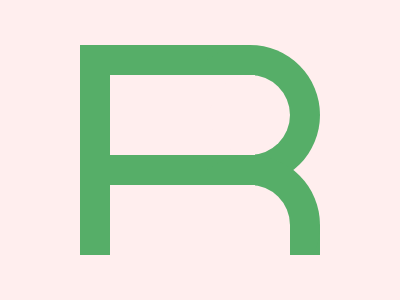

Write the HTML and CSS that draws this image.

<!-- file: index.html -->
<!DOCTYPE html>
<html lang="en">
<head>
    <meta charset="UTF-8">
    <meta name="viewport" content="width=device-width, initial-scale=1.0">
    <title>Document</title>
    <link rel="stylesheet" href="style.css">
</head>
<body>

    <div class="container" >
        <div class="rec1" ></div>
        <div class="circ1" ></div>
        <div class="rec2" ></div>
        <div class="circ2" ></div>
        <div class="bar1" ></div>
        <div class="bar2" ></div>
        <div class="circ4" ></div>
        <div class="rec3" ></div>
        <div class="circ3" ></div>
        <div class="clean" ></div>
    </div>
    
</body>
</html>

/* file: style.css */
.container {
    background : #FFEEEE ;
    width : 400px ; 
    height : 300px ; 
    position: absolute ;
    transform: translate(-50%, -50%);
    top: 50%;
    left: 50%;
    border : black 2px solid; 
    box-shadow: 2px 2px 2px 3px black ; 
    overflow: hidden;
}
  .rec1 {
    position : absolute ; 
    background: #56AE68 ;
    left : 80px ; 
    top : 45px ; 
    width : 170px ; 
    height : 140px ; 
  }
  .circ1 {
    position : absolute ; 
    background :#56AE68 ; 
    height : 140px;  
    width : 140px ; 
    top : 45px; 
    left : 180px; 
    border-radius : 50% ; 
  }
  .rec2 {
    position : absolute ;
    background : #FFEEEE ; 
    height : 80px ; 
    width : 145px ; 
    top : 75px ; 
    left : 110px ; 
  }
  .circ2 {
    position : absolute ; 
    background : #FFEEEE ; 
    height : 80px ; 
    width : 80px; 
    top : 75px ; 
    left : 210px ;
    border-radius : 50%  ;
  }
  .bar1 {
    position : absolute ; 
    background : #56AE68 ; 
    left : 80px ; 
    width : 30px ; 
    height : 70px ; 
    bottom : 45px ; 
  }
   .bar2 {
    position : absolute ; 
    background : #56AE68 ; 
    right : 80px ; 
    width : 30px ; 
    height : 30px ; 
    bottom : 45px ; 
  } 
   .circ4 {
    position : absolute ; 
    background :#56AE68 ; 
    height : 140px;  
    width : 140px ; 
    top : 155px; 
    left : 180px; 
    border-radius : 50% ; 
  }
   .rec3 {
    position : absolute ;
    background : #FFEEEE ; 
    height : 80px ; 
    width : 145px ; 
    top : 185px ; 
    left : 110px ; 
  }
  .circ3 {
    position : absolute ; 
    background : #FFEEEE ; 
    height : 80px ; 
    width : 80px; 
    top : 185px ; 
    left : 210px ;
    border-top-right-radius : 50%  ;
  }
  .clean {
    position : absolute ; 
    background : #FFEEEE ; 
    bottom : 0px;  
    height : 45px ;
    width : 400px ; 
  }